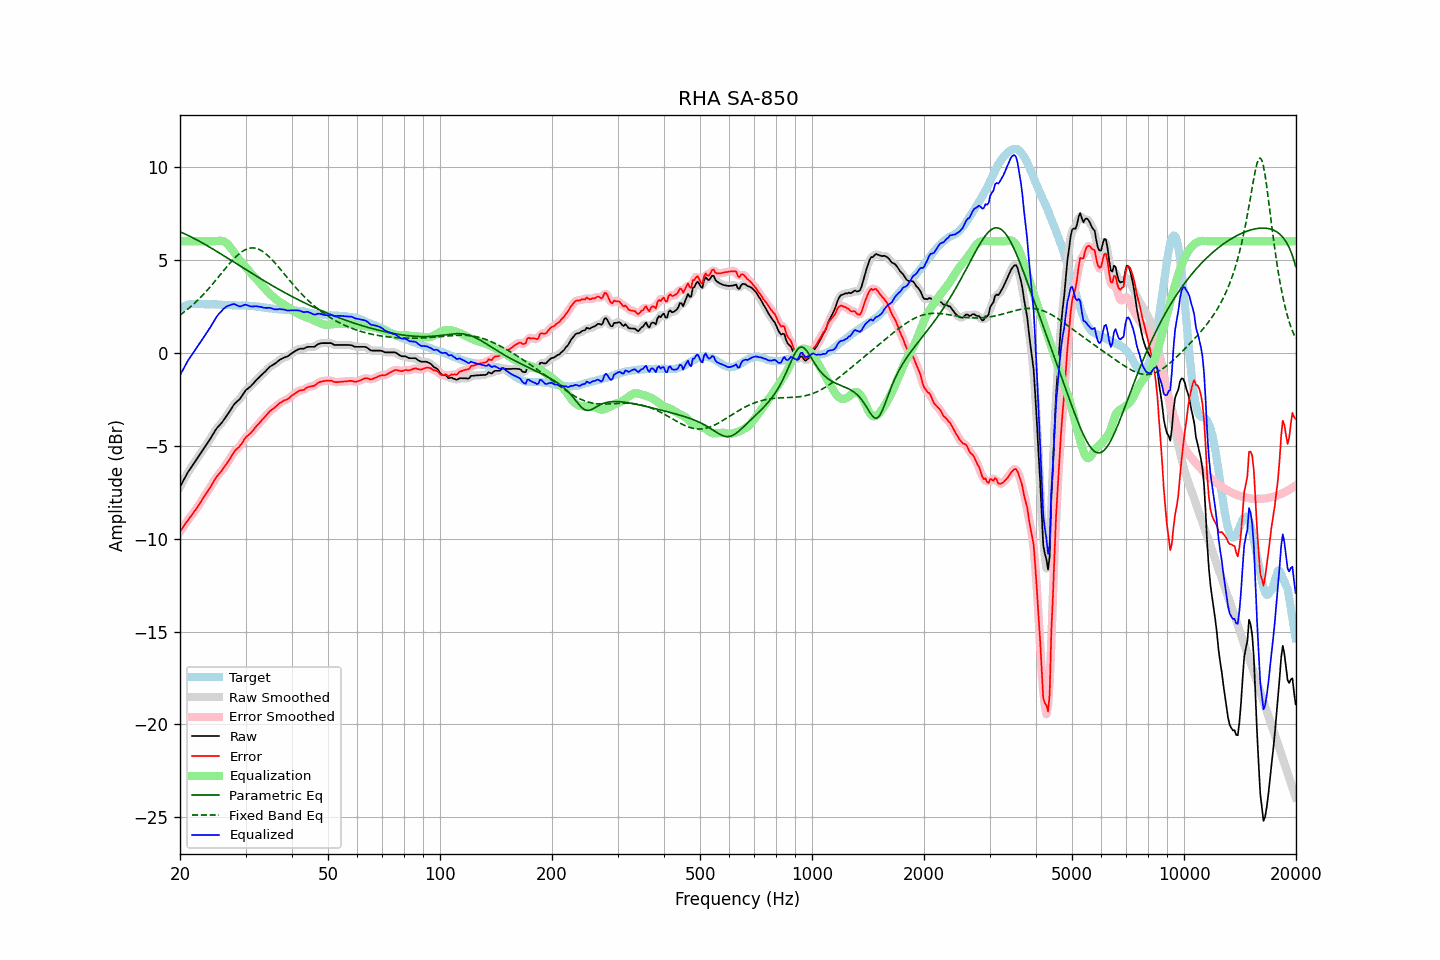

The file beside this chart, header and first rows:
frequency, raw, error, smoothed, error_smoothed, equalization, parametric_eq, fixed_band_eq, equalized_raw, equalized_smoothed, target
20.00, -7.21, -9.62, -7.22, -9.62, 6.00, 6.51, 2.03, -1.21, -1.22, 2.41
20.20, -7.05, -9.50, -7.05, -9.50, 6.00, 6.47, 2.09, -1.05, -1.05, 2.45
20.40, -6.89, -9.38, -6.89, -9.37, 6.00, 6.43, 2.16, -0.89, -0.89, 2.49
20.61, -6.74, -9.24, -6.73, -9.25, 6.00, 6.39, 2.22, -0.74, -0.73, 2.51
20.81, -6.57, -9.12, -6.57, -9.12, 6.00, 6.35, 2.29, -0.57, -0.57, 2.55
21.02, -6.41, -9.00, -6.42, -9.00, 6.00, 6.31, 2.36, -0.41, -0.42, 2.59
21.23, -6.28, -8.88, -6.28, -8.89, 6.00, 6.27, 2.43, -0.28, -0.28, 2.60
21.44, -6.16, -8.78, -6.16, -8.77, 6.00, 6.23, 2.51, -0.16, -0.16, 2.62
21.66, -6.03, -8.66, -6.03, -8.66, 6.00, 6.18, 2.58, -0.03, -0.03, 2.63
21.87, -5.90, -8.53, -5.91, -8.54, 6.00, 6.14, 2.66, 0.10, 0.09, 2.63
22.09, -5.78, -8.42, -5.78, -8.41, 6.00, 6.09, 2.74, 0.22, 0.22, 2.64
22.31, -5.65, -8.29, -5.65, -8.29, 6.00, 6.05, 2.82, 0.35, 0.35, 2.64
22.54, -5.53, -8.16, -5.52, -8.16, 6.00, 6.00, 2.91, 0.47, 0.48, 2.63
22.76, -5.39, -8.02, -5.39, -8.02, 6.00, 5.95, 3.00, 0.61, 0.61, 2.62
22.99, -5.26, -7.88, -5.26, -7.88, 6.00, 5.90, 3.09, 0.74, 0.74, 2.61
23.22, -5.13, -7.75, -5.13, -7.74, 6.00, 5.86, 3.18, 0.87, 0.87, 2.61
23.45, -5.00, -7.61, -5.01, -7.61, 6.00, 5.81, 3.27, 1.00, 0.99, 2.60
23.69, -4.89, -7.49, -4.88, -7.49, 6.00, 5.76, 3.37, 1.11, 1.12, 2.60
23.92, -4.75, -7.35, -4.75, -7.35, 6.00, 5.70, 3.47, 1.25, 1.25, 2.60
24.16, -4.61, -7.22, -4.61, -7.22, 6.00, 5.65, 3.57, 1.39, 1.39, 2.61
24.40, -4.46, -7.07, -4.46, -7.07, 6.00, 5.60, 3.67, 1.54, 1.54, 2.61
24.65, -4.32, -6.93, -4.32, -6.92, 6.00, 5.55, 3.77, 1.68, 1.68, 2.60
24.89, -4.17, -6.77, -4.18, -6.78, 6.00, 5.50, 3.87, 1.83, 1.82, 2.60
25.14, -4.05, -6.65, -4.06, -6.66, 6.01, 5.44, 3.98, 1.96, 1.95, 2.60
25.39, -3.95, -6.55, -3.95, -6.55, 6.02, 5.39, 4.08, 2.07, 2.07, 2.60
25.65, -3.86, -6.45, -3.86, -6.45, 6.03, 5.34, 4.19, 2.16, 2.17, 2.59
25.91, -3.77, -6.34, -3.76, -6.34, 6.02, 5.28, 4.30, 2.25, 2.26, 2.58
26.16, -3.64, -6.22, -3.65, -6.22, 6.00, 5.23, 4.40, 2.35, 2.35, 2.58
26.43, -3.53, -6.10, -3.52, -6.10, 5.95, 5.18, 4.51, 2.43, 2.43, 2.58
26.69, -3.39, -5.97, -3.40, -5.97, 5.88, 5.12, 4.61, 2.49, 2.49, 2.58
26.96, -3.27, -5.84, -3.27, -5.84, 5.80, 5.07, 4.72, 2.53, 2.53, 2.57
27.23, -3.14, -5.71, -3.14, -5.70, 5.70, 5.01, 4.82, 2.56, 2.56, 2.57
27.50, -3.00, -5.57, -3.00, -5.56, 5.59, 4.96, 4.91, 2.59, 2.59, 2.57
27.77, -2.86, -5.42, -2.87, -5.42, 5.48, 4.91, 5.01, 2.62, 2.61, 2.55
28.05, -2.74, -5.30, -2.75, -5.30, 5.36, 4.85, 5.10, 2.61, 2.60, 2.55
28.33, -2.66, -5.21, -2.66, -5.21, 5.23, 4.80, 5.18, 2.57, 2.57, 2.54
28.62, -2.58, -5.13, -2.59, -5.13, 5.11, 4.74, 5.26, 2.53, 2.53, 2.54
28.90, -2.51, -5.05, -2.50, -5.04, 5.00, 4.69, 5.34, 2.49, 2.50, 2.54
29.19, -2.39, -4.93, -2.39, -4.93, 4.90, 4.63, 5.40, 2.50, 2.51, 2.54
29.48, -2.26, -4.81, -2.26, -4.80, 4.80, 4.58, 5.46, 2.53, 2.54, 2.55
29.78, -2.12, -4.66, -2.13, -4.67, 4.70, 4.52, 5.52, 2.57, 2.57, 2.54
30.08, -2.01, -4.55, -2.02, -4.56, 4.60, 4.47, 5.56, 2.59, 2.57, 2.55
30.38, -1.94, -4.47, -1.94, -4.47, 4.49, 4.42, 5.59, 2.55, 2.56, 2.53
30.68, -1.87, -4.40, -1.87, -4.39, 4.39, 4.36, 5.62, 2.52, 2.52, 2.52
30.99, -1.80, -4.32, -1.80, -4.32, 4.29, 4.31, 5.63, 2.49, 2.50, 2.51
31.30, -1.71, -4.23, -1.71, -4.22, 4.20, 4.25, 5.64, 2.49, 2.49, 2.51
31.61, -1.61, -4.12, -1.61, -4.12, 4.11, 4.20, 5.64, 2.49, 2.49, 2.51
31.93, -1.51, -4.01, -1.52, -4.01, 4.02, 4.15, 5.62, 2.50, 2.50, 2.49
32.24, -1.42, -3.90, -1.43, -3.91, 3.92, 4.10, 5.60, 2.50, 2.49, 2.48
32.57, -1.34, -3.82, -1.34, -3.81, 3.82, 4.04, 5.57, 2.48, 2.48, 2.48
32.89, -1.25, -3.72, -1.26, -3.72, 3.72, 3.99, 5.52, 2.47, 2.46, 2.47
33.22, -1.17, -3.62, -1.17, -3.62, 3.62, 3.94, 5.47, 2.45, 2.44, 2.44
33.55, -1.09, -3.53, -1.09, -3.53, 3.52, 3.89, 5.42, 2.43, 2.43, 2.44
33.89, -1.01, -3.43, -1.01, -3.44, 3.43, 3.83, 5.35, 2.41, 2.42, 2.42
34.23, -0.92, -3.34, -0.92, -3.33, 3.33, 3.78, 5.28, 2.41, 2.41, 2.42
34.57, -0.83, -3.23, -0.83, -3.23, 3.25, 3.73, 5.20, 2.41, 2.41, 2.40
34.92, -0.74, -3.13, -0.76, -3.15, 3.16, 3.68, 5.12, 2.42, 2.41, 2.39
35.27, -0.69, -3.08, -0.69, -3.07, 3.08, 3.63, 5.03, 2.38, 2.38, 2.38
35.62, -0.64, -3.01, -0.64, -3.01, 3.00, 3.58, 4.94, 2.35, 2.36, 2.36
35.97, -0.59, -2.94, -0.59, -2.94, 2.92, 3.53, 4.84, 2.33, 2.34, 2.35
... 635 more rows
